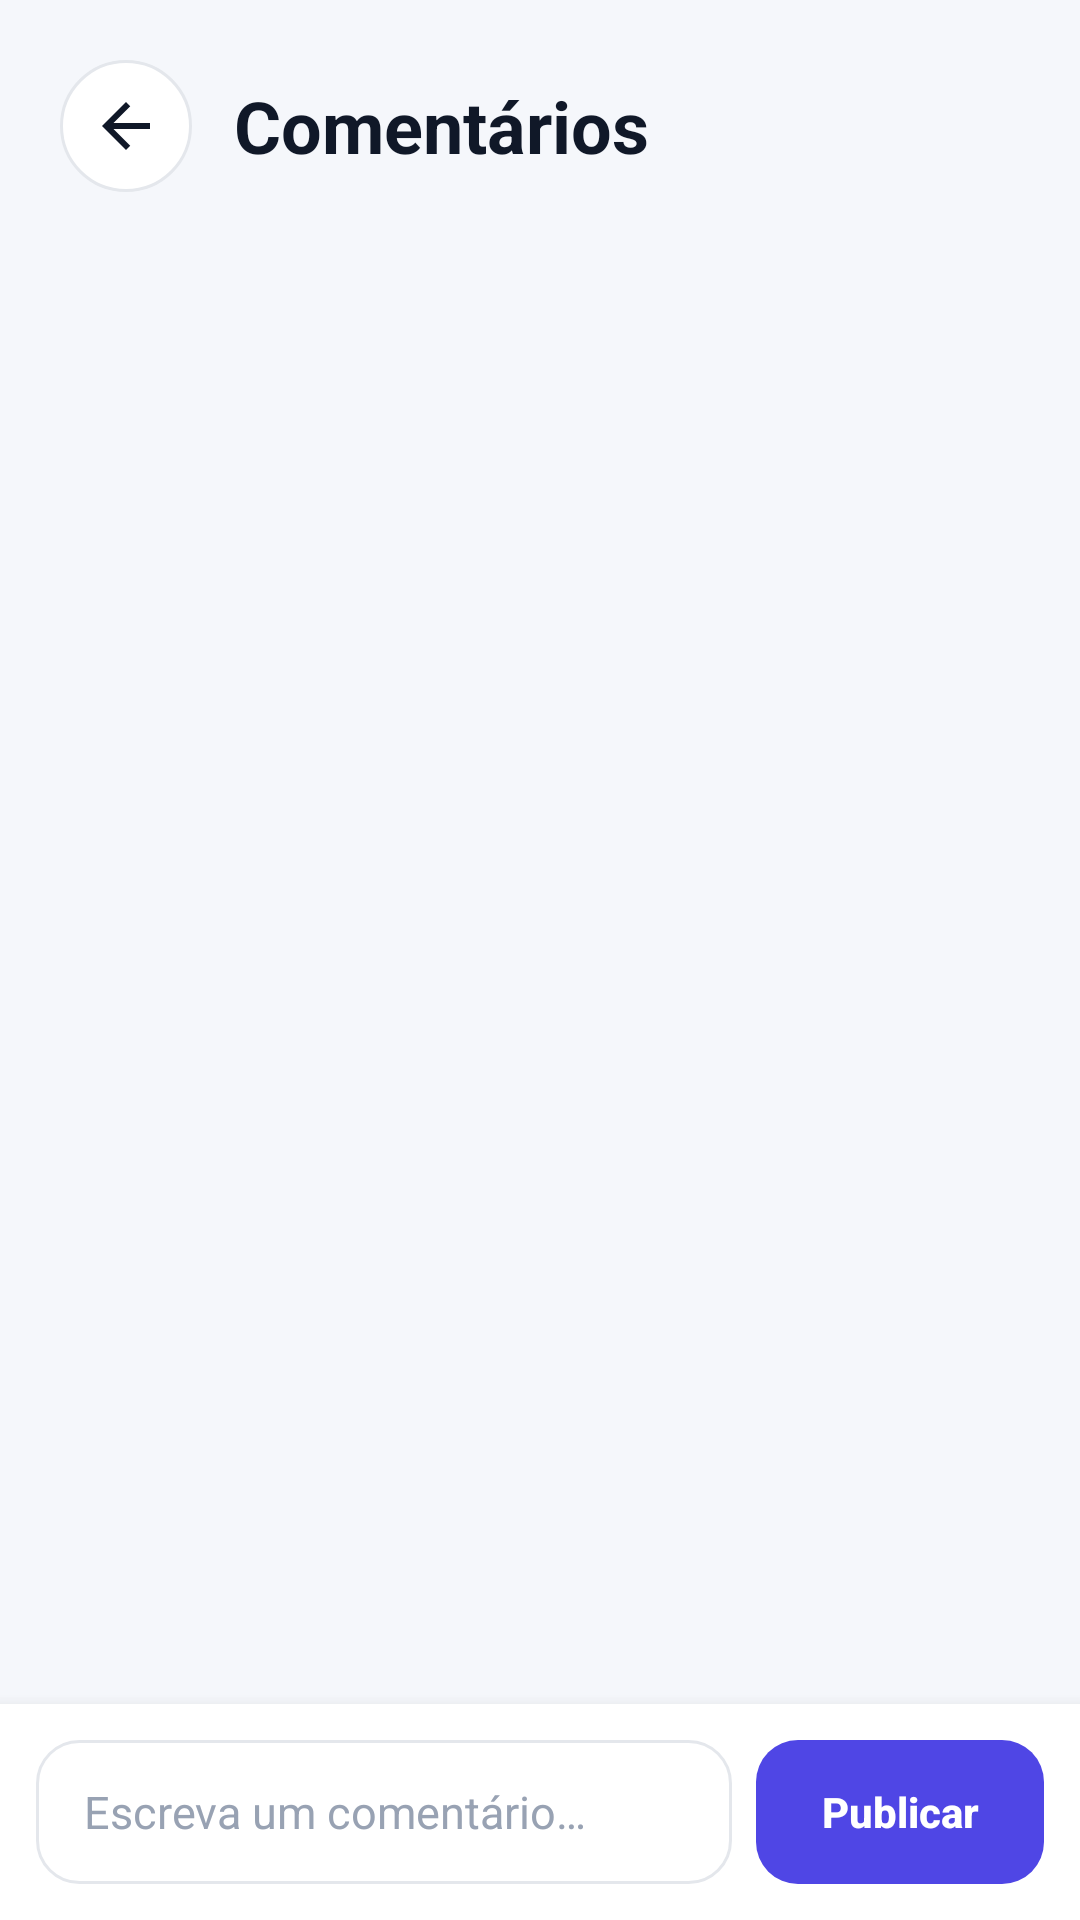

Here is an Android app screen rendered from its layout file. Give the layout XML and the strings, colors and styles it references.
<!-- AndroidManifest.xml: application theme Theme.CampusHub -->
<!-- res/layout/activity_comments.xml -->
<?xml version="1.0" encoding="utf-8"?>
<LinearLayout xmlns:android="http://schemas.android.com/apk/res/android"
    android:layout_width="match_parent"
    android:layout_height="match_parent"
    android:background="@color/background"
    android:fitsSystemWindows="true"
    android:orientation="vertical">

    <LinearLayout
        android:layout_width="match_parent"
        android:layout_height="wrap_content"
        android:gravity="center_vertical"
        android:orientation="horizontal"
        android:padding="20dp">

        <ImageView
            android:id="@+id/backButton"
            android:layout_width="44dp"
            android:layout_height="44dp"
            android:background="@drawable/bg_icon_button"
            android:clickable="true"
            android:contentDescription="@string/cd_back"
            android:focusable="true"
            android:padding="10dp"
            android:src="@drawable/ic_arrow_back" />

        <TextView
            android:layout_width="wrap_content"
            android:layout_height="wrap_content"
            android:layout_marginStart="14dp"
            android:text="@string/comments_title"
            android:textColor="@color/text_primary"
            android:textSize="24sp"
            android:textStyle="bold" />
    </LinearLayout>

    <FrameLayout
        android:layout_width="match_parent"
        android:layout_height="0dp"
        android:layout_weight="1">

        <androidx.recyclerview.widget.RecyclerView
            android:id="@+id/commentsRecyclerView"
            android:layout_width="match_parent"
            android:layout_height="match_parent"
            android:clipToPadding="false"
            android:paddingStart="20dp"
            android:paddingEnd="20dp"
            android:paddingBottom="12dp" />

        <TextView
            android:id="@+id/emptyText"
            android:layout_width="wrap_content"
            android:layout_height="wrap_content"
            android:layout_gravity="center"
            android:padding="24dp"
            android:text="@string/empty_comments"
            android:textAlignment="center"
            android:textColor="@color/text_secondary"
            android:textSize="15sp"
            android:visibility="gone" />
    </FrameLayout>

    <LinearLayout
        android:layout_width="match_parent"
        android:layout_height="wrap_content"
        android:background="@color/white"
        android:elevation="8dp"
        android:gravity="center_vertical"
        android:orientation="horizontal"
        android:padding="12dp">

        <EditText
            android:id="@+id/commentInput"
            style="@style/CampusInput"
            android:layout_width="0dp"
            android:layout_height="wrap_content"
            android:layout_weight="1"
            android:hint="@string/hint_comment"
            android:inputType="textCapSentences|textMultiLine"
            android:maxLines="3"
            android:minHeight="48dp" />

        <Button
            android:id="@+id/sendCommentButton"
            style="@style/CampusButton"
            android:layout_width="96dp"
            android:layout_height="48dp"
            android:layout_marginStart="8dp"
            android:text="@string/action_publish"
            android:textSize="14sp" />
    </LinearLayout>
</LinearLayout>
<!-- resources referenced by this layout -->
<resources>
  <color name="background">#F5F7FB</color>
  <color name="text_primary">#101828</color>
  <color name="text_secondary">#667085</color>
  <color name="white">#FFFFFFFF</color>
  <!-- drawable bg_icon_button (drawable) -->
  <?xml version="1.0" encoding="utf-8"?>
  <ripple xmlns:android="http://schemas.android.com/apk/res/android"
      android:color="#1A101828">
      <item>
          <shape android:shape="oval">
              <solid android:color="@color/white" />
              <stroke android:width="1dp" android:color="@color/border" />
          </shape>
      </item>
      <item android:id="@android:id/mask">
          <shape android:shape="oval">
              <solid android:color="#000000" />
          </shape>
      </item>
  </ripple>
  <!-- drawable ic_arrow_back (drawable) -->
  <?xml version="1.0" encoding="utf-8"?>
  <vector xmlns:android="http://schemas.android.com/apk/res/android"
      android:width="24dp"
      android:height="24dp"
      android:viewportWidth="24"
      android:viewportHeight="24">
      <path
          android:fillColor="#101828"
          android:pathData="M20,11H7.83l5.59,-5.59L12,4l-8,8 8,8 1.41,-1.41L7.83,13H20v-2z" />
  </vector>
  <string name="action_publish">Publicar</string>
  <string name="cd_back">Voltar</string>
  <string name="comments_title">Comentários</string>
  <string name="empty_comments">Nenhum comentário ainda. Seja o primeiro!</string>
  <string name="hint_comment">Escreva um comentário…</string>
  <style name="CampusButton" parent="Widget.AppCompat.Button">
          <item name="android:background">@drawable/bg_button</item>
          <item name="android:textColor">@color/white</item>
          <item name="android:textSize">16sp</item>
          <item name="android:textStyle">bold</item>
          <item name="android:textAllCaps">false</item>
          <item name="android:stateListAnimator">@null</item>
      </style>
  <style name="CampusInput" parent="Widget.AppCompat.EditText">
          <item name="android:background">@drawable/bg_input</item>
          <item name="android:paddingStart">16dp</item>
          <item name="android:paddingEnd">16dp</item>
          <item name="android:textColor">@color/text_primary</item>
          <item name="android:textColorHint">@color/text_hint</item>
          <item name="android:textSize">15sp</item>
      </style>
  <style name="Theme.CampusHub" parent="Theme.AppCompat.Light.NoActionBar">
          <item name="colorPrimary">@color/primary</item>
          <item name="colorPrimaryDark">@color/primary_dark</item>
          <item name="colorAccent">@color/primary</item>
          <item name="android:windowBackground">@color/background</item>
          <item name="android:statusBarColor">@android:color/transparent</item>
          <item name="android:navigationBarColor">@android:color/transparent</item>
          <item name="android:windowLightStatusBar">true</item>
      </style>
  <color name="border">#E4E7EC</color>
  <!-- drawable bg_input (drawable) -->
  <?xml version="1.0" encoding="utf-8"?>
  <selector xmlns:android="http://schemas.android.com/apk/res/android">
      <item android:state_focused="true">
          <shape android:shape="rectangle">
              <solid android:color="@color/white" />
              <corners android:radius="14dp" />
              <stroke android:width="2dp" android:color="@color/primary" />
          </shape>
      </item>
      <item>
          <shape android:shape="rectangle">
              <solid android:color="@color/white" />
              <corners android:radius="14dp" />
              <stroke android:width="1dp" android:color="@color/border" />
          </shape>
      </item>
  </selector>
  <color name="text_hint">#98A2B3</color>
  <color name="primary">#4F46E5</color>
  <color name="primary_dark">#3730A3</color>
  <color name="disabled">#D0D5DD</color>
</resources>
